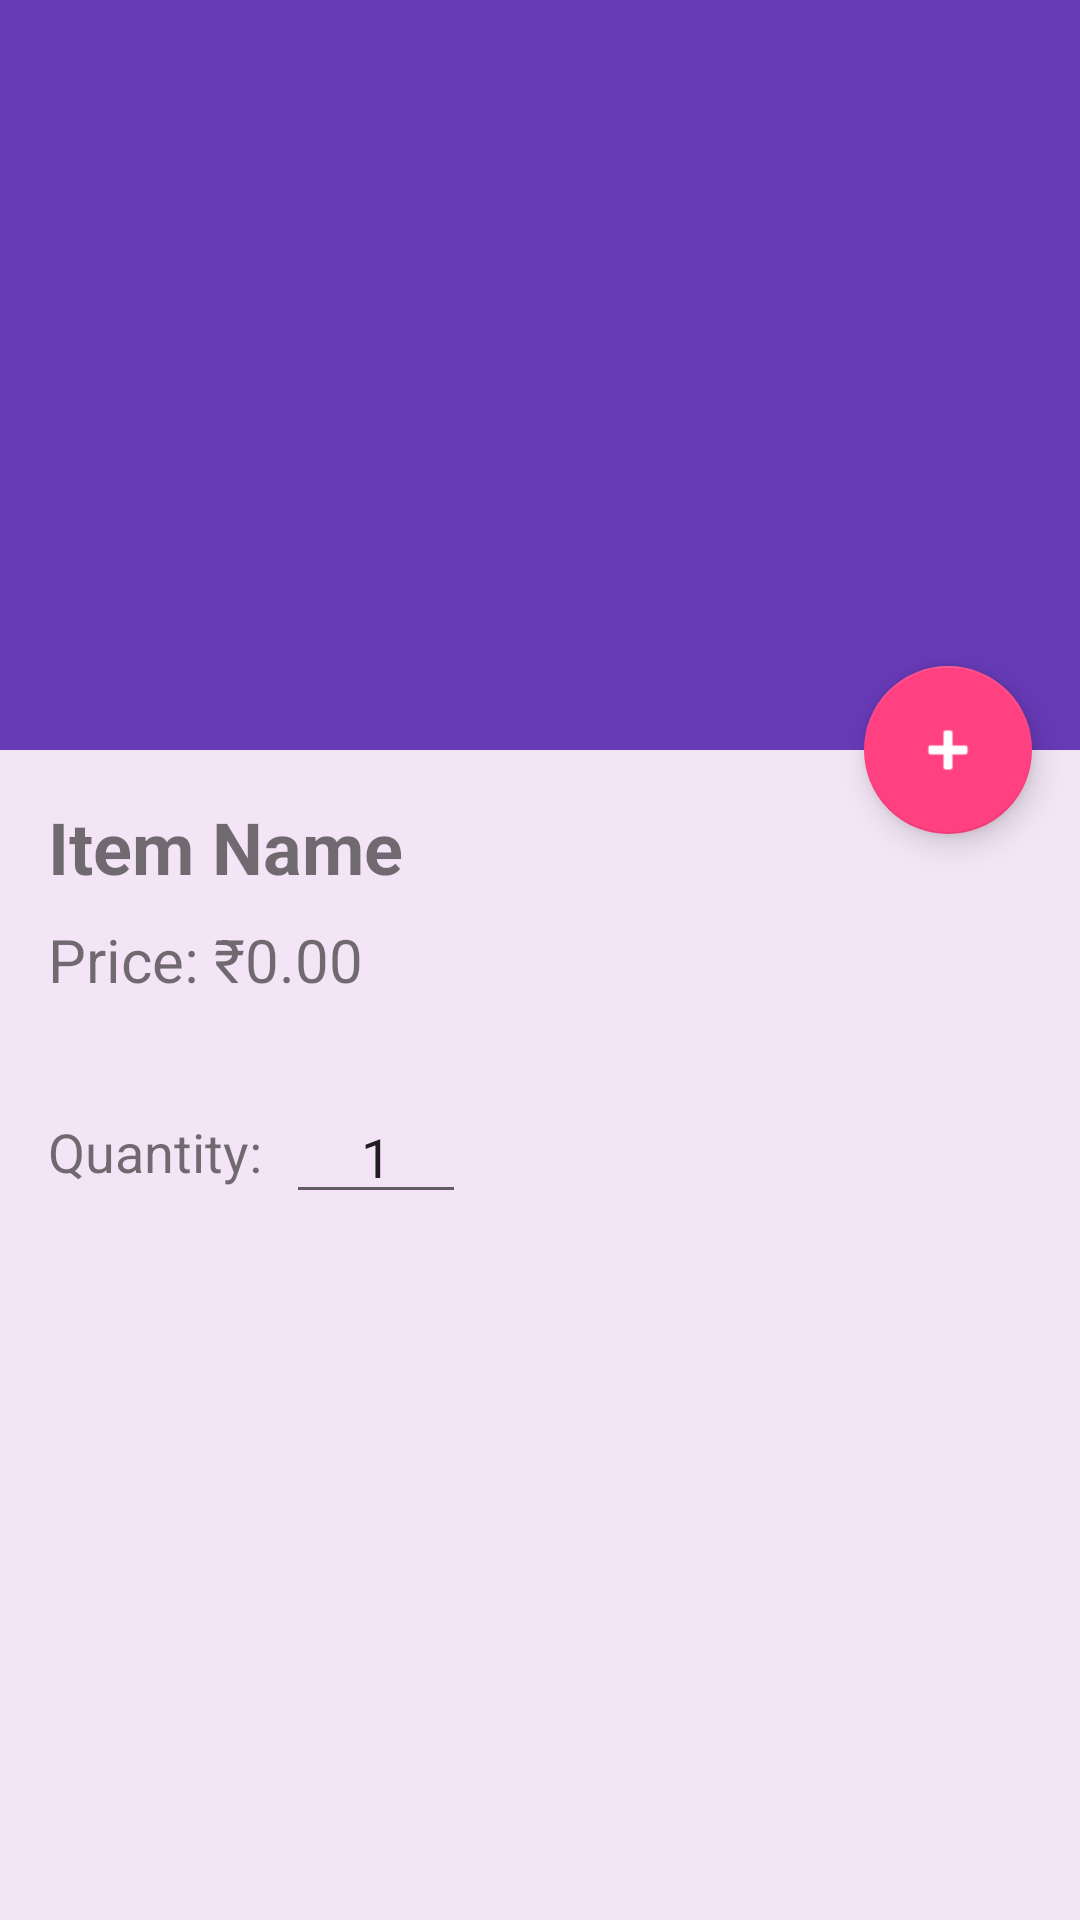

Write the Android layout XML for this screen, with the resource values it uses.
<!-- AndroidManifest.xml: application theme Theme.SmartCanteen -->
<!-- res/layout/activity_item_detail.xml -->
<?xml version="1.0" encoding="utf-8"?>
<androidx.coordinatorlayout.widget.CoordinatorLayout xmlns:android="http://schemas.android.com/apk/res/android"
    xmlns:app="http://schemas.android.com/apk/res-auto"
    xmlns:tools="http://schemas.android.com/tools"
    android:layout_width="match_parent"
    android:layout_height="match_parent"
    android:background="@color/background"
    tools:context=".activities.ItemDetailActivity">

    <com.google.android.material.appbar.AppBarLayout
        android:id="@+id/appBarLayout"
        android:layout_width="match_parent"
        android:layout_height="250dp"
        android:theme="@style/ThemeOverlay.AppCompat.Dark.ActionBar">

        <com.google.android.material.appbar.CollapsingToolbarLayout
            android:id="@+id/collapsingToolbar"
            android:layout_width="match_parent"
            android:layout_height="match_parent"
            app:contentScrim="?attr/colorPrimary"
            app:layout_scrollFlags="scroll|exitUntilCollapsed">

            <ImageView
                android:id="@+id/ivItem"
                android:layout_width="match_parent"
                android:layout_height="match_parent"
                android:scaleType="centerCrop"
                android:src="@drawable/canteen_placeholder"
                app:layout_collapseMode="parallax" />

            <androidx.appcompat.widget.Toolbar
                android:id="@+id/toolbar"
                android:layout_width="match_parent"
                android:layout_height="?attr/actionBarSize"
                app:layout_collapseMode="pin" />

        </com.google.android.material.appbar.CollapsingToolbarLayout>
    </com.google.android.material.appbar.AppBarLayout>

    <androidx.core.widget.NestedScrollView
        android:layout_width="match_parent"
        android:layout_height="match_parent"
        app:layout_behavior="@string/appbar_scrolling_view_behavior">

        <LinearLayout
            android:layout_width="match_parent"
            android:layout_height="wrap_content"
            android:orientation="vertical"
            android:padding="16dp">

            <TextView
                android:id="@+id/tvItemName"
                android:layout_width="wrap_content"
                android:layout_height="wrap_content"
                android:text="Item Name"
                android:textSize="24sp"
                android:textStyle="bold" />

            <TextView
                android:id="@+id/tvItemPrice"
                android:layout_width="126dp"
                android:layout_height="41dp"
                android:layout_marginTop="8dp"
                android:text="Price: ₹0.00"
                android:textSize="20sp" />

            <LinearLayout
                android:layout_width="wrap_content"
                android:layout_height="wrap_content"
                android:layout_marginTop="16dp"
                android:gravity="center_vertical"
                android:orientation="horizontal">

                <TextView
                    android:layout_width="wrap_content"
                    android:layout_height="wrap_content"
                    android:text="Quantity:"
                    android:textSize="18sp" />

                <EditText
                    android:id="@+id/etQty"
                    android:layout_width="60dp"
                    android:layout_height="wrap_content"
                    android:layout_marginStart="8dp"
                    android:gravity="center"
                    android:inputType="number"
                    android:text="1" />
            </LinearLayout>

        </LinearLayout>
    </androidx.core.widget.NestedScrollView>

    <com.google.android.material.floatingactionbutton.FloatingActionButton
        android:id="@+id/btnAddCart"
        android:layout_width="wrap_content"
        android:layout_height="wrap_content"
        android:layout_margin="16dp"
        android:src="@android:drawable/ic_input_add"
        app:layout_anchor="@id/appBarLayout"
        app:layout_anchorGravity="bottom|end" />

</androidx.coordinatorlayout.widget.CoordinatorLayout>
<!-- resources referenced by this layout -->
<resources>
  <color name="background">#F3E5F5</color>
  <style name="Theme.SmartCanteen" parent="Theme.MaterialComponents.DayNight.NoActionBar">
          
          <item name="colorPrimary">@color/colorPrimary</item>
          <item name="colorPrimaryVariant">@color/gradientStart</item>
          <item name="colorOnPrimary">@color/textLight</item>
          
          <item name="colorSecondary">@color/colorAccent</item>
          <item name="colorSecondaryVariant">@color/colorAccent</item>
          <item name="colorOnSecondary">@color/textLight</item>
          
          <item name="android:statusBarColor">?attr/colorPrimaryVariant</item>
          
          <item name="android:windowBackground">@color/background</item>
      </style>
  <color name="colorPrimary">#673AB7</color>
  <color name="gradientStart">#7E57C2</color>
  <color name="textLight">#FFFFFF</color>
  <color name="colorAccent">#FF4081</color>
</resources>
